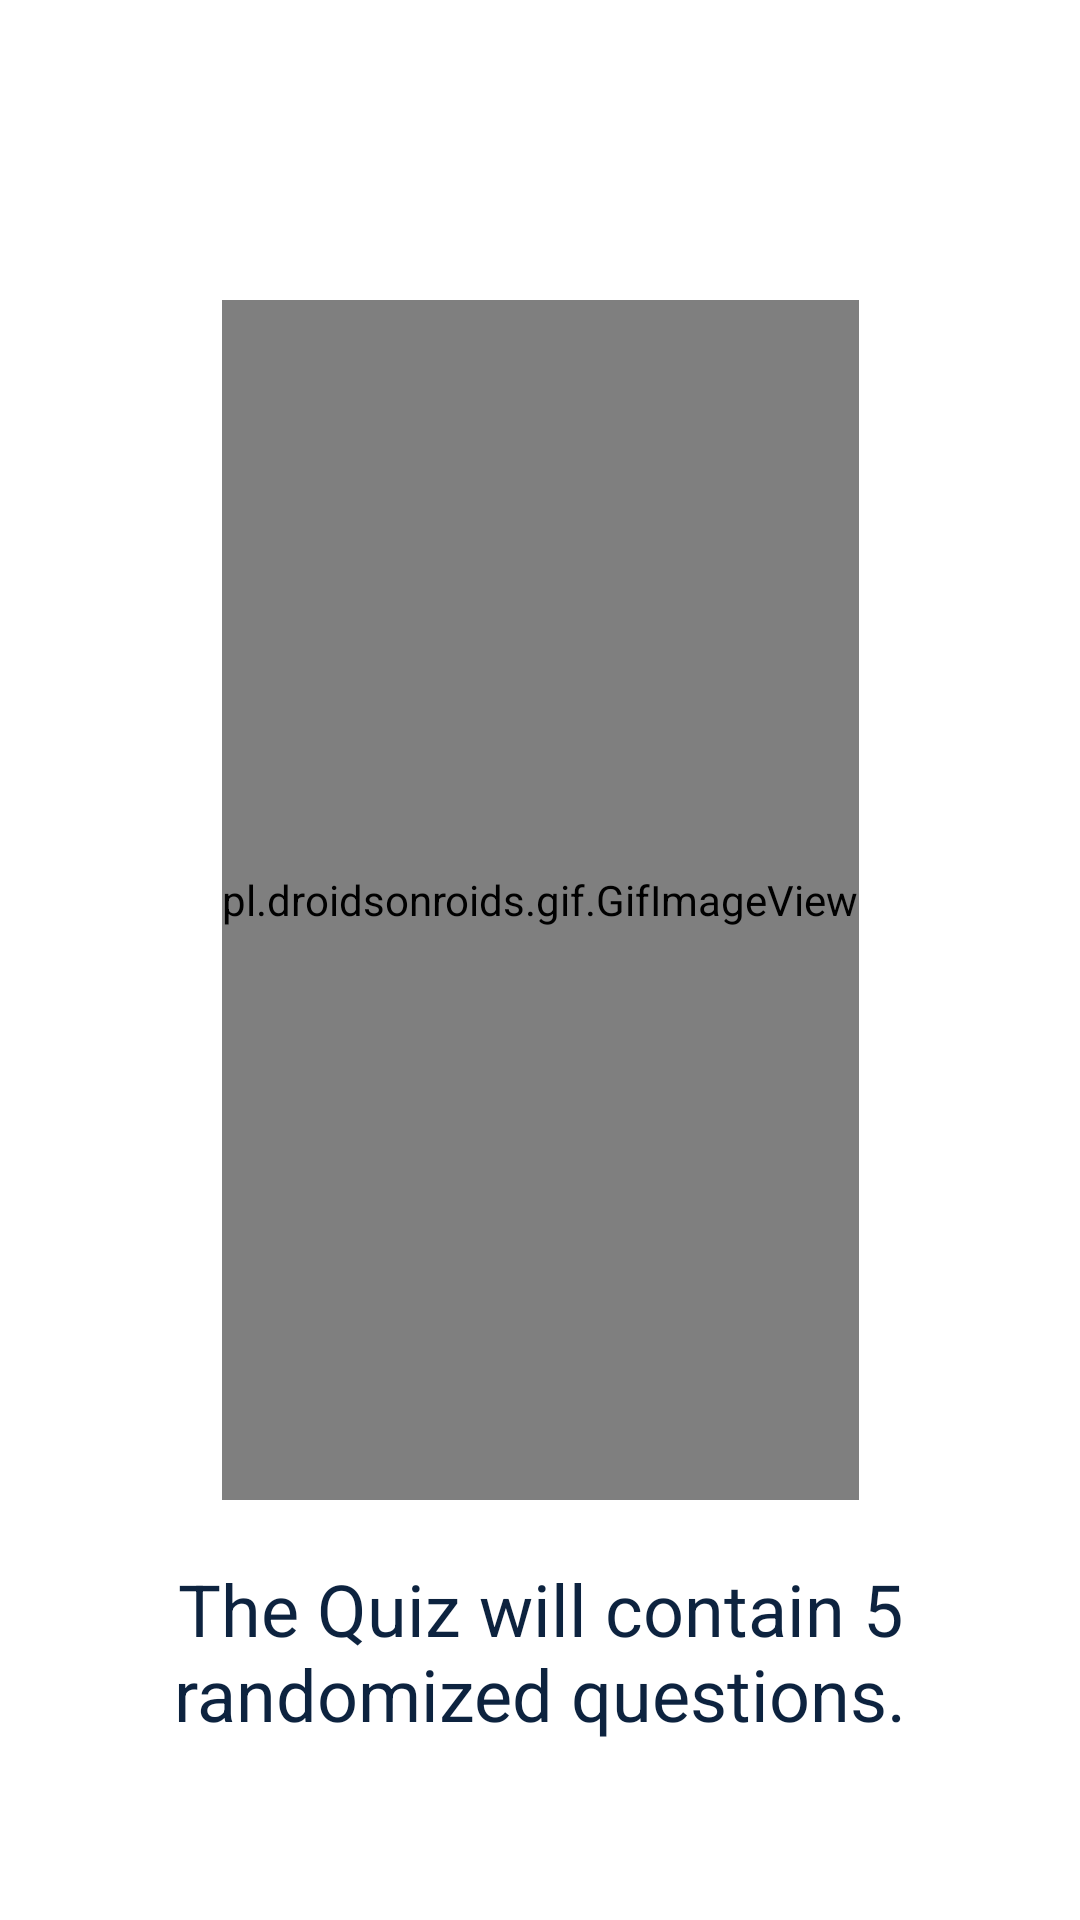

Android layout source for this screen:
<!-- AndroidManifest.xml: application theme Theme.QuizForFun -->
<!-- res/layout/slide_rules.xml -->
<?xml version="1.0" encoding="utf-8"?>
<androidx.constraintlayout.widget.ConstraintLayout xmlns:android="http://schemas.android.com/apk/res/android"
    android:layout_width="match_parent"
    android:layout_height="match_parent"
    xmlns:app="http://schemas.android.com/apk/res-auto">

    <pl.droidsonroids.gif.GifImageView
        android:id="@+id/dancer"
        android:layout_width="wrap_content"
        android:layout_height="400dp"
        android:layout_marginTop="100dp"
        app:layout_constraintTop_toTopOf="parent"
        app:layout_constraintEnd_toEndOf="parent"
        app:layout_constraintStart_toStartOf="parent"
        />

    <TextView
        android:id="@+id/textView31"
        android:layout_width="0dp"
        android:layout_height="wrap_content"
        android:layout_marginStart="24dp"
        android:layout_marginEnd="24dp"
        android:textSize="24sp"
        android:textAlignment="center"
        android:textColor="@color/black"
        android:text="@string/rules1_description"
        app:layout_constraintBottom_toBottomOf="parent"
        app:layout_constraintEnd_toEndOf="parent"
        app:layout_constraintStart_toStartOf="parent"
        app:layout_constraintTop_toBottomOf="@+id/dancer"
        app:layout_constraintVertical_bias="0.25" />

</androidx.constraintlayout.widget.ConstraintLayout>
<!-- resources referenced by this layout -->
<resources>
  <color name="black">#0D233F</color>
  <string name="rules1_description">
          The Quiz will contain 5 randomized questions.
      </string>
  <style name="Theme.QuizForFun" parent="Theme.MaterialComponents.DayNight.NoActionBar">
          
          <item name="colorPrimary">@color/peach</item>
          <item name="colorPrimaryVariant">@color/peach</item>
          <item name="colorOnPrimary">@color/white</item>
          
          <item name="android:statusBarColor" tools:targetApi="l">?attr/colorPrimaryVariant</item>
          
  
          <item name="textInputStyle">@style/editTextLayoutStyle</item>
      </style>
  <color name="peach">#FF6F5E</color>
  <color name="white">#FFFFFFFF</color>
  <style name="editTextLayoutStyle" parent="Widget.MaterialComponents.TextInputLayout.FilledBox">
          <item name="boxStrokeWidth">0dp</item>
          <item name="boxStrokeWidthFocused">0dp</item>
          <item name="boxBackgroundColor">@color/edit_text_bg</item>
          <item name="boxCornerRadiusTopStart">@dimen/edit_text_corner_radius</item>
          <item name="boxCornerRadiusTopEnd">@dimen/edit_text_corner_radius</item>
          <item name="boxCornerRadiusBottomStart">@dimen/edit_text_corner_radius</item>
          <item name="boxCornerRadiusBottomEnd">@dimen/edit_text_corner_radius</item>
      </style>
  <color name="edit_text_bg">#F2F3F7</color>
  <dimen name="edit_text_corner_radius">12dp</dimen>
</resources>
